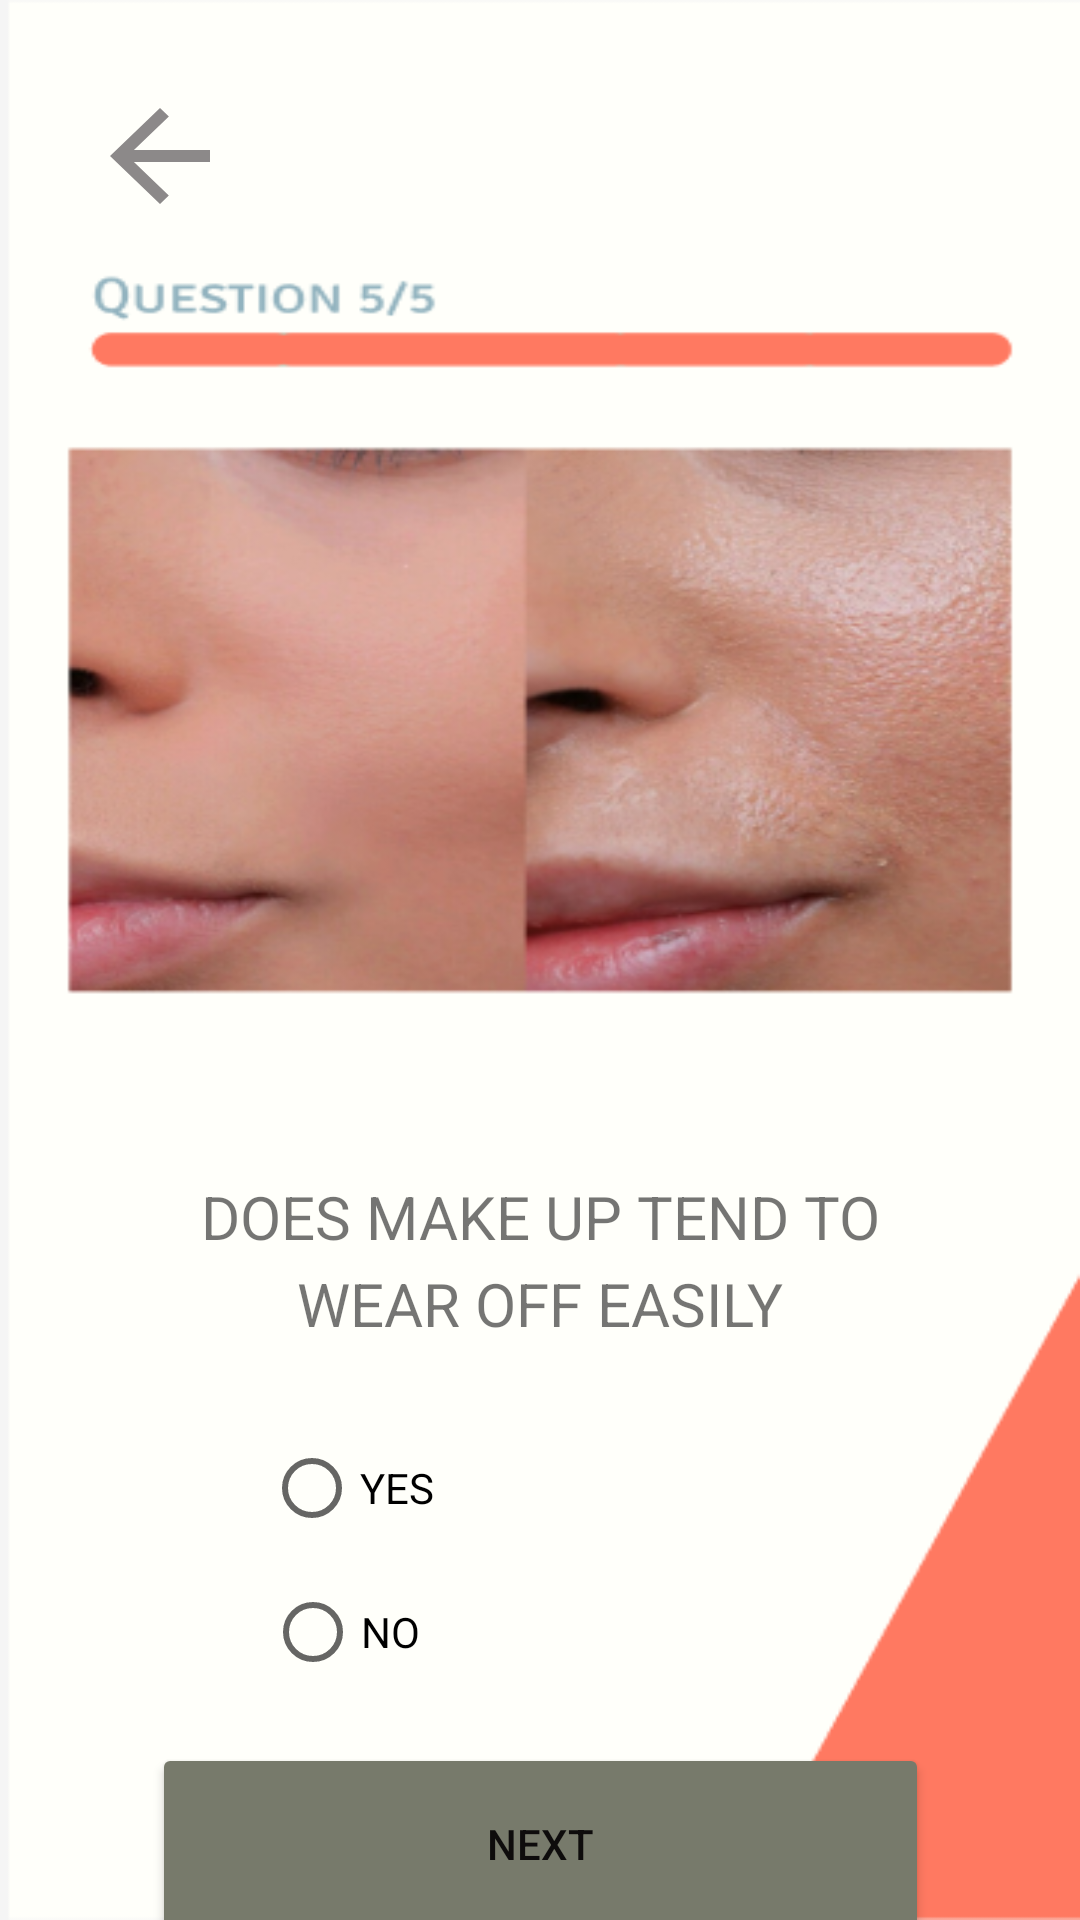

This screen was rendered from an Android layout file. Write that file and the resources it references.
<!-- AndroidManifest.xml: application theme Theme.CosmeticAppUiux -->
<!-- res/layout/activity_question5.xml -->
<?xml version="1.0" encoding="utf-8"?>
<androidx.constraintlayout.widget.ConstraintLayout xmlns:android="http://schemas.android.com/apk/res/android"
    xmlns:app="http://schemas.android.com/apk/res-auto"
    xmlns:tools="http://schemas.android.com/tools"
    android:layout_width="match_parent"
    android:layout_height="match_parent"
    android:background="@drawable/question5"
    tools:context=".Question5Activity">

    <Button
        android:id="@+id/button2"
        android:layout_width="259dp"
        android:layout_height="67dp"
        android:layout_marginTop="24dp"
        android:layout_marginBottom="16dp"
        android:backgroundTint="#777A6B"
        android:text="NEXT"
        android:textColor="#0E0C0C"
        app:layout_constraintBottom_toBottomOf="parent"
        app:layout_constraintEnd_toEndOf="parent"
        app:layout_constraintStart_toStartOf="parent"
        app:layout_constraintTop_toBottomOf="@+id/radioButton2"
        app:layout_constraintVertical_bias="0.319" />

    <RadioButton
        android:id="@+id/radioButton"
        android:layout_width="wrap_content"
        android:layout_height="wrap_content"
        android:layout_marginTop="20dp"
        android:text="YES"
        app:layout_constraintEnd_toEndOf="parent"
        app:layout_constraintHorizontal_bias="0.29"
        app:layout_constraintStart_toStartOf="parent"
        app:layout_constraintTop_toBottomOf="@+id/textView5" />

    <RadioButton
        android:id="@+id/radioButton2"
        android:layout_width="wrap_content"
        android:layout_height="wrap_content"
        android:text="NO"
        app:layout_constraintEnd_toEndOf="parent"
        app:layout_constraintHorizontal_bias="0.286"
        app:layout_constraintStart_toStartOf="parent"
        app:layout_constraintTop_toBottomOf="@+id/radioButton" />

    <TextView
        android:id="@+id/textView2"
        android:layout_width="wrap_content"
        android:layout_height="29dp"
        android:layout_marginTop="392dp"
        android:text="DOES MAKE UP TEND TO"
        android:textSize="20sp"
        app:layout_constraintEnd_toEndOf="parent"
        app:layout_constraintStart_toStartOf="parent"
        app:layout_constraintTop_toTopOf="parent" />

    <TextView
        android:id="@+id/textView5"
        android:layout_width="wrap_content"
        android:layout_height="31dp"
        android:text="WEAR OFF EASILY"
        android:textSize="20sp"
        app:layout_constraintEnd_toEndOf="parent"
        app:layout_constraintStart_toStartOf="parent"
        app:layout_constraintTop_toBottomOf="@+id/textView2" />

    <TextView
        android:id="@+id/textView7"
        android:layout_width="50dp"
        android:layout_height="48dp"
        android:layout_marginTop="28dp"
        android:background="@drawable/ic_baseline_arrow_back_24"
        app:layout_constraintEnd_toEndOf="parent"
        app:layout_constraintHorizontal_bias="0.091"
        app:layout_constraintStart_toStartOf="parent"
        app:layout_constraintTop_toTopOf="parent" />


</androidx.constraintlayout.widget.ConstraintLayout>
<!-- resources referenced by this layout -->
<resources>
  <!-- drawable ic_baseline_arrow_back_24 (drawable) -->
  <vector android:height="24dp" android:tint="#8C8989"
      android:viewportHeight="24" android:viewportWidth="24"
      android:width="24dp" xmlns:android="http://schemas.android.com/apk/res/android">
      <path android:fillColor="@android:color/white" android:pathData="M20,11H7.83l5.59,-5.59L12,4l-8,8 8,8 1.41,-1.41L7.83,13H20v-2z"/>
  </vector>
  <!-- drawable question5: png bitmap (drawable, 142795 bytes) -->
  <style name="Theme.CosmeticAppUiux" parent="Theme.MaterialComponents.DayNight.DarkActionBar">
          
          <item name="colorPrimary">@color/purple_500</item>
          <item name="colorPrimaryVariant">@color/purple_700</item>
          <item name="colorOnPrimary">@color/white</item>
          
          <item name="colorSecondary">@color/teal_200</item>
          <item name="colorSecondaryVariant">@color/teal_700</item>
          <item name="colorOnSecondary">@color/black</item>
          
          <item name="android:statusBarColor" tools:targetApi="l">?attr/colorPrimaryVariant</item>
          
      </style>
  <color name="purple_500">#C97B61</color>*
  <color name="purple_700">#C97B61</color>*
  <color name="white">#FFFFFFFF</color>
  <color name="teal_200">#FF03DAC5</color>
  <color name="teal_700">#FF018786</color>
  <color name="black">#FF000000</color>
</resources>
